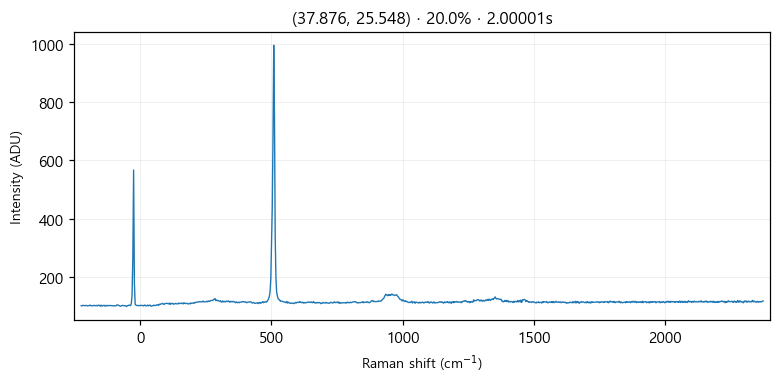

Values plotted in this chart, from the file beside it:
# laser_power_pct, 20.0
# exposure_time, 2
# laser_nm, 532
# mode, single
pixel_index, raman_shift_cm-1, wavelength_nm, intensity
0, -224.8, 525.7, 102.0
1, -221.8, 525.8, 101.0
2, -218.7, 525.9, 103.0
3, -215.6, 526, 103.0
4, -212.6, 526.1, 102.0
5, -209.5, 526.2, 102.0
6, -206.5, 526.2, 103.0
7, -203.4, 526.3, 102.0
8, -200.3, 526.4, 101.0
9, -197.3, 526.5, 102.0
10, -194.2, 526.6, 102.0
11, -191.2, 526.7, 104.0
12, -188.1, 526.7, 102.0
13, -185.1, 526.8, 102.0
14, -182, 526.9, 101.0
15, -179, 527, 102.0
16, -175.9, 527.1, 103.0
17, -172.9, 527.2, 102.0
18, -169.8, 527.3, 102.0
19, -166.8, 527.3, 103.0
20, -163.7, 527.4, 101.0
21, -160.7, 527.5, 103.0
22, -157.6, 527.6, 104.0
23, -154.6, 527.7, 102.0
24, -151.6, 527.8, 100.0
25, -148.5, 527.9, 104.0
26, -145.5, 527.9, 101.0
27, -142.4, 528, 101.0
28, -139.4, 528.1, 103.0
29, -136.4, 528.2, 103.0
30, -133.3, 528.3, 100.0
31, -130.3, 528.4, 103.0
32, -127.3, 528.4, 101.0
33, -124.3, 528.5, 103.0
34, -121.2, 528.6, 102.0
35, -118.2, 528.7, 102.0
36, -115.2, 528.8, 103.0
37, -112.2, 528.9, 102.0
38, -109.1, 529, 102.0
39, -106.1, 529, 102.0
40, -103.1, 529.1, 101.0
41, -100.1, 529.2, 101.0
42, -97.05, 529.3, 102.0
43, -94.03, 529.4, 101.0
44, -91.01, 529.5, 102.0
45, -88, 529.5, 105.0
46, -84.98, 529.6, 104.0
47, -81.97, 529.7, 103.0
48, -78.96, 529.8, 102.0
49, -75.95, 529.9, 100.0
50, -72.94, 530, 101.0
51, -69.93, 530, 102.0
52, -66.93, 530.1, 103.0
53, -63.92, 530.2, 102.0
54, -60.92, 530.3, 102.0
55, -57.91, 530.4, 102.0
... 968 more rows
